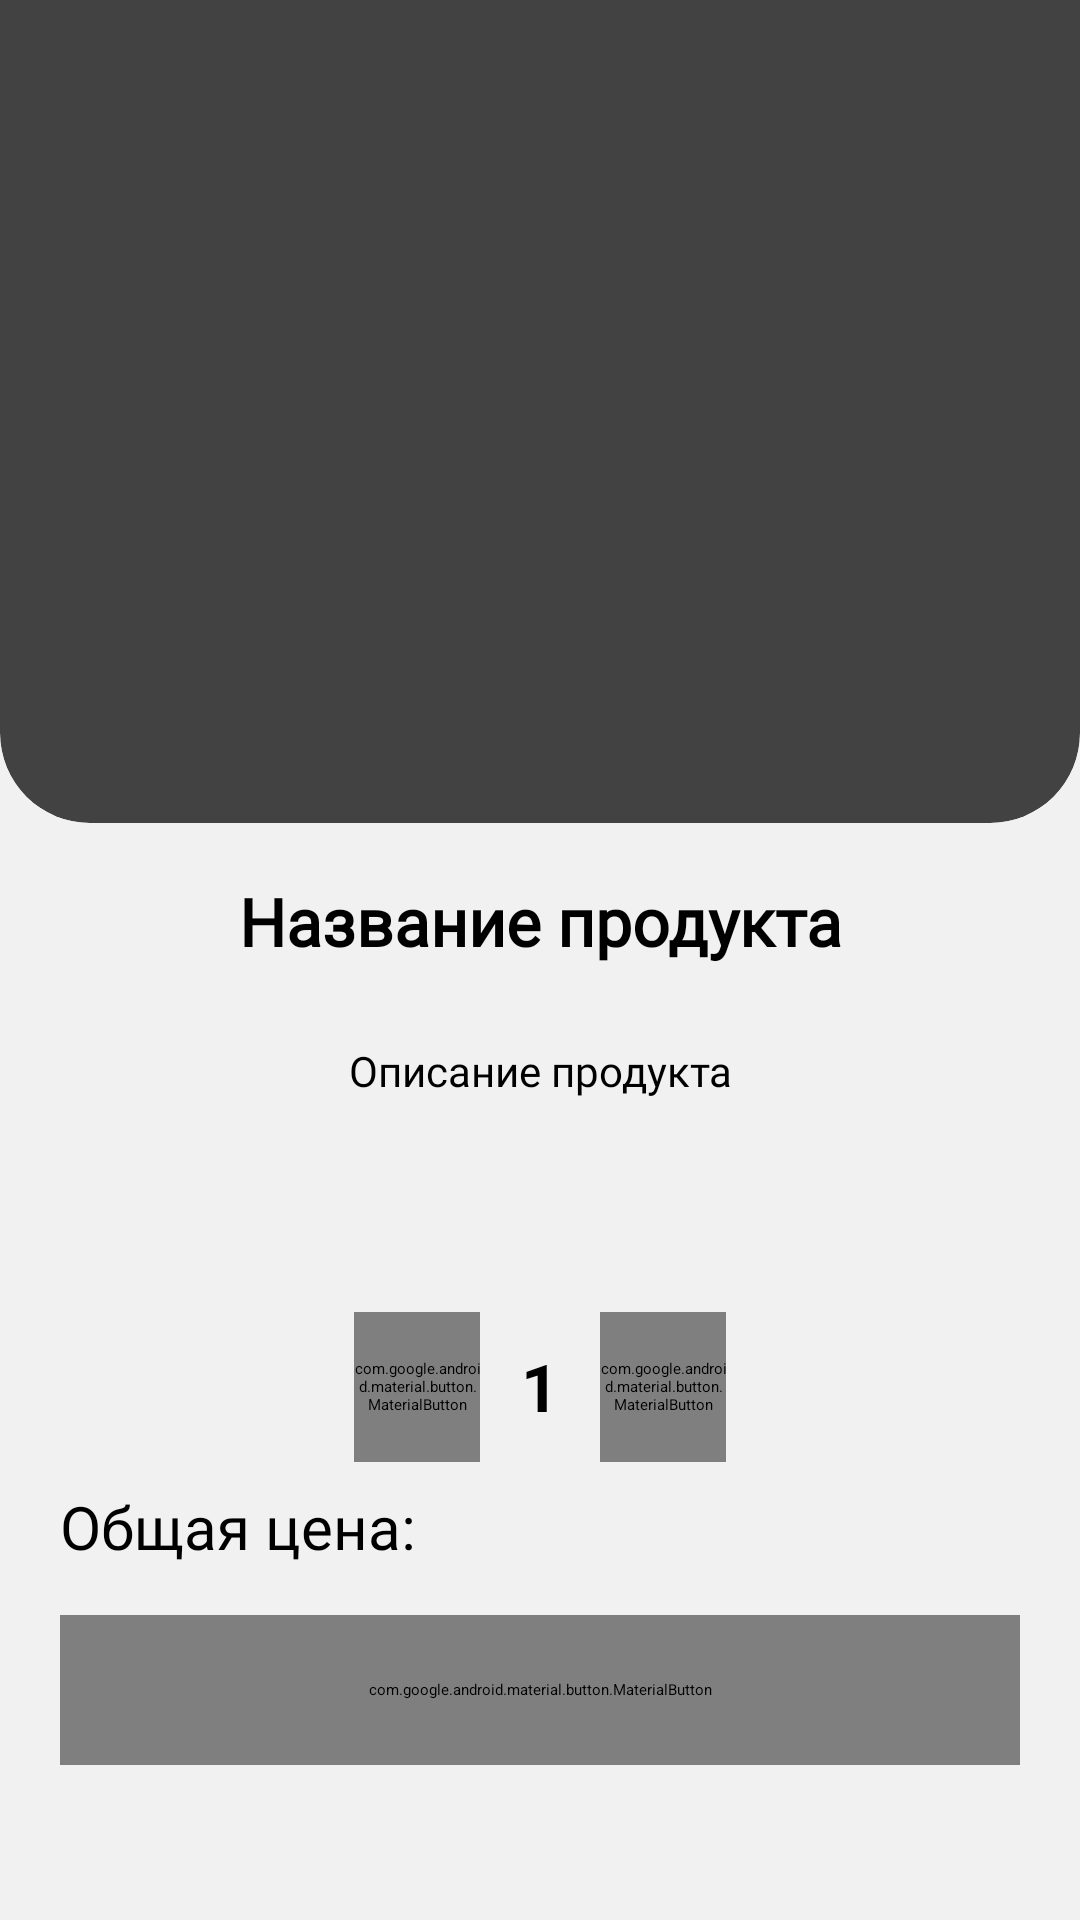

Android layout source for this screen:
<!-- AndroidManifest.xml: application theme Theme.CoffeeIn -->
<!-- res/layout/fragment_detail_product.xml -->
<?xml version="1.0" encoding="utf-8"?>
<LinearLayout
    xmlns:android="http://schemas.android.com/apk/res/android"
    xmlns:tools="http://schemas.android.com/tools"
    android:layout_width="match_parent"
    android:layout_height="match_parent"
    android:orientation="vertical"
    android:background="#F1F1F1"
    xmlns:app="http://schemas.android.com/apk/res-auto"
    tools:context=".DetailProductFragment">

    <LinearLayout
        android:layout_width="match_parent"
        android:layout_height="0dp"
        android:layout_weight="4" >

        <androidx.cardview.widget.CardView
            android:layout_width="match_parent"
            android:layout_height="match_parent"
            android:layout_marginTop="-40dp"
            app:cardCornerRadius="30dp"
            android:layout_marginBottom="10dp">

            <ImageView
                android:id="@+id/imgPrchPage"
                android:layout_width="match_parent"
                android:layout_height="match_parent"
                android:layout_marginTop="40dp"
                tools:background="@drawable/ic_coffee_cup" />
        </androidx.cardview.widget.CardView>
    </LinearLayout>

    <LinearLayout
        android:layout_width="match_parent"
        android:layout_height="0dp"
        android:orientation="vertical"
        app:layout_constraintEnd_toEndOf="parent"
        app:layout_constraintStart_toStartOf="parent"
        app:layout_constraintTop_toTopOf="parent"
        android:layout_weight="5" >

        <com.google.android.material.textview.MaterialTextView
            android:id="@+id/namePrchPage"
            android:layout_width="match_parent"
            android:layout_height="51dp"
            android:layout_gravity="center"
            android:layout_marginTop="8dp"
            android:textColor="@color/black"
            android:fontFamily="@font/raleway_medium"
            android:text="Название продукта"
            android:textAlignment="center"
            android:textSize="22dp"
            android:textStyle="bold" />

        <com.google.android.material.textview.MaterialTextView
            android:id="@+id/descriptionPrchPage"
            android:layout_width="match_parent"
            android:layout_height="80dp"
            android:layout_gravity="center"
            android:layout_marginTop="4dp"
            android:text="Описание продукта"
            android:fontFamily="@font/raleway_medium"
            android:textColor="@color/black"
            android:textAlignment="center"
            android:textSize="14dp"/>

        <LinearLayout
            android:layout_width="wrap_content"
            android:layout_height="wrap_content"
            android:orientation="horizontal"
            android:layout_marginTop="10dp"
            android:layout_marginStart="20dp"
            android:layout_marginEnd="20dp"
            android:layout_gravity="center" >

            <com.google.android.material.button.MaterialButton
                android:id="@+id/btnAmountMinus"
                android:layout_width="42dp"
                android:layout_height="50dp"
                android:text="-"
                android:textSize="20dp"
                android:fontFamily="@font/raleway_bold"
                android:backgroundTint="?attr/colorPrimaryVariant"
                app:cornerRadius="90dp"/>

            <com.google.android.material.textview.MaterialTextView
                android:id="@+id/countOfAmount"
                android:layout_width="40dp"
                android:layout_height="30dp"
                android:layout_gravity="center"
                android:text="1"
                android:textColor="@color/black"
                android:textAlignment="center"
                android:textSize="22dp"
                android:textStyle="bold"/>

            <com.google.android.material.button.MaterialButton
                android:id="@+id/btnAmountPlus"
                android:layout_width="42dp"
                android:layout_height="50dp"
                android:fontFamily="@font/raleway_bold"
                android:backgroundTint="?attr/colorPrimaryVariant"
                android:text="+"
                android:textSize="20dp"
                app:cornerRadius="90dp"/>
        </LinearLayout>

        <com.google.android.material.textview.MaterialTextView
            android:id="@+id/cost"
            android:layout_width="match_parent"
            android:layout_height="wrap_content"
            android:layout_marginTop="8dp"
            android:layout_marginStart="20dp"
            android:layout_marginEnd="20dp"
            android:textColor="@color/black"
            android:fontFamily="@font/raleway_medium"
            android:text="Общая цена: "
            android:textSize="20dp" />

        <com.google.android.material.button.MaterialButton
            android:id="@+id/btnBuyOnPurPage"
            android:layout_width="match_parent"
            android:layout_height="50dp"
            android:layout_marginTop="16dp"
            android:layout_marginBottom="16dp"
            android:layout_marginStart="20dp"
            android:layout_marginEnd="20dp"
            android:text="Добавить в корзину"
            android:fontFamily="@font/raleway_bold"
            android:backgroundTint="?attr/colorPrimaryVariant"
            android:textAllCaps="false"
            android:textColor="#FFFFFF"
            android:textSize="18dp"
            app:cornerRadius="13dp"/>
    </LinearLayout>
</LinearLayout>
<!-- resources referenced by this layout -->
<resources>
  <color name="black">#FF000000</color>
  <!-- drawable ic_coffee_cup: png bitmap (drawable, 56319 bytes) -->
  <style name="Theme.CoffeeIn" parent="Theme.MaterialComponents.Light.NoActionBar">
          
          <item name="colorPrimary">@color/purple_light</item>
          <item name="colorPrimaryVariant">@color/purple_dark</item>
          <item name="colorOnPrimary">@color/white</item>
          
          <item name="colorSecondary">@color/beige_light</item>
          <item name="colorSecondaryVariant">@color/beige_dark</item>
          <item name="colorOnSecondary">@color/black</item>
          
          <item name="android:statusBarColor" tools:targetApi="l">?attr/colorPrimaryVariant</item>
          
      </style>
  <color name="purple_light">#CA82FF</color>
  <color name="purple_dark">#A760FF</color>
  <color name="white">#FFFFFFFF</color>
  <color name="beige_light">#FFDAAF</color>
  <color name="beige_dark">#FFCC8F</color>
</resources>
